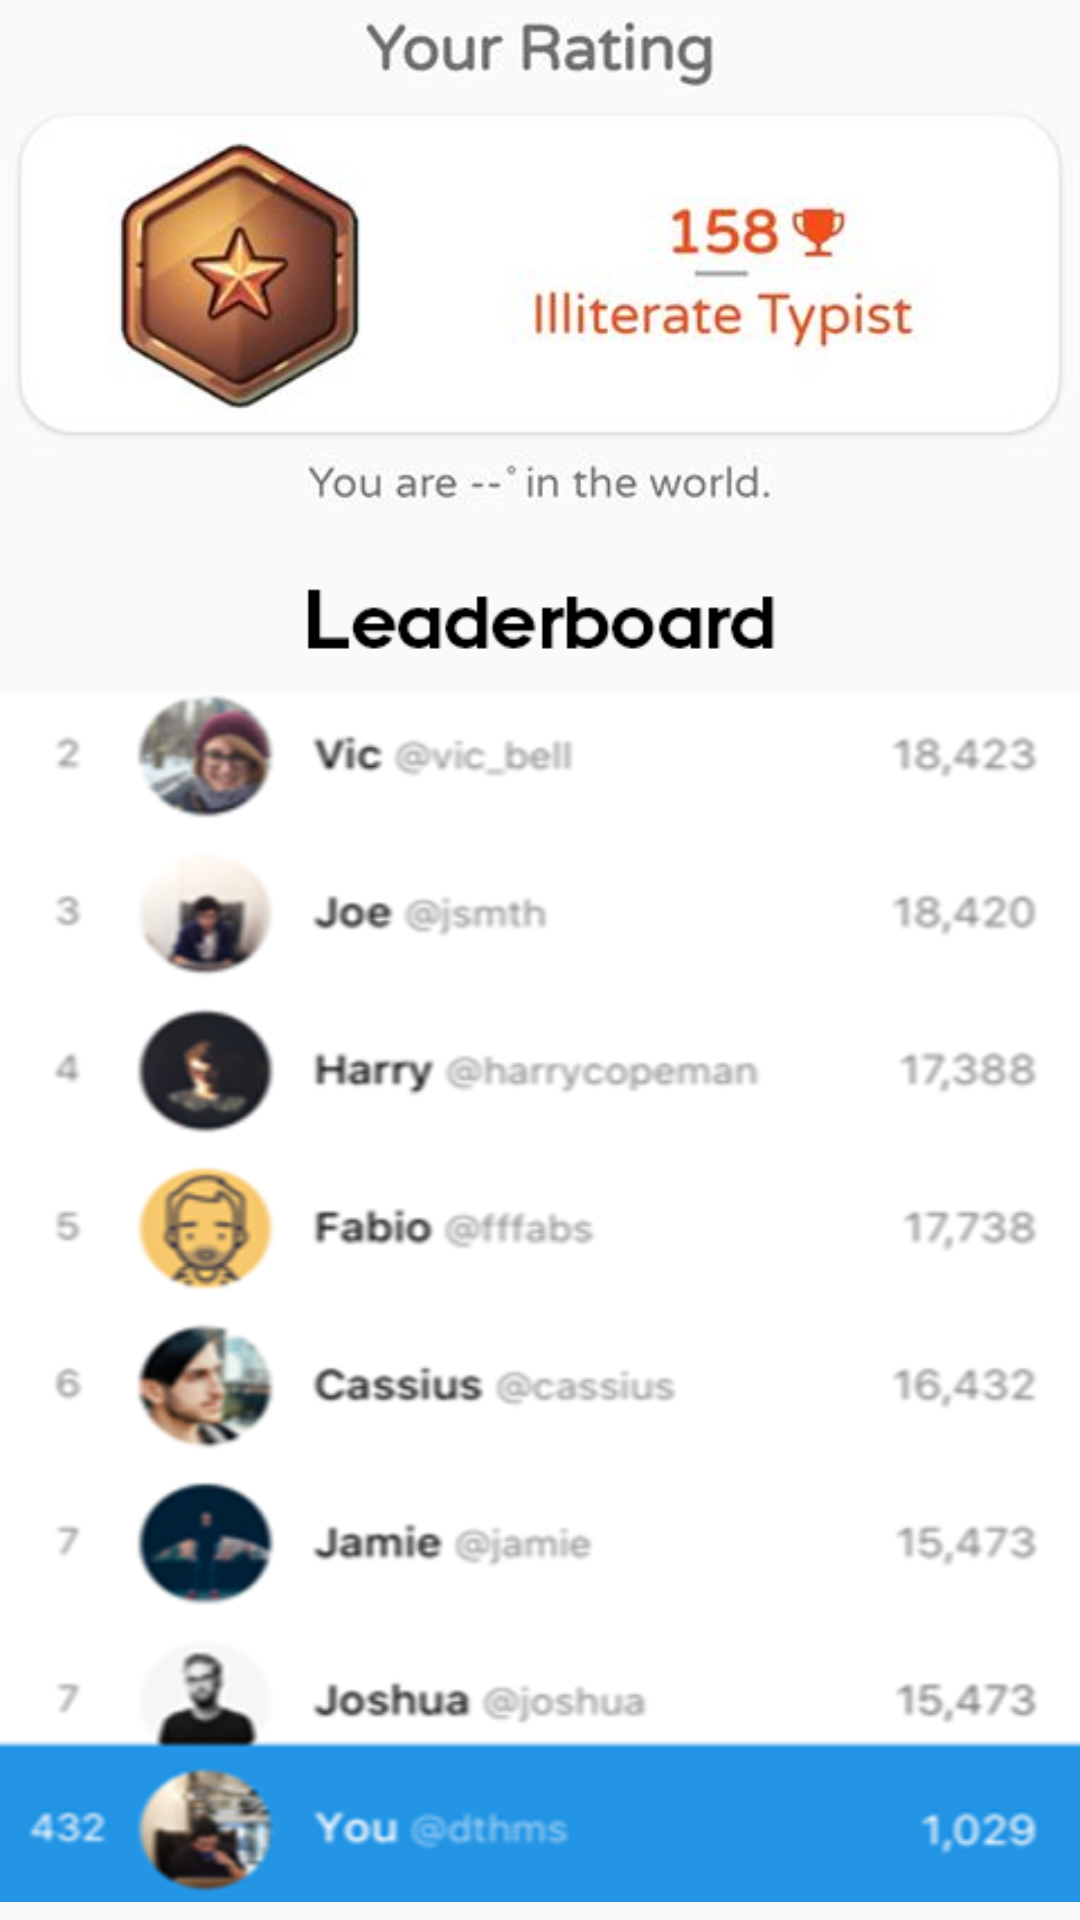

Here is an Android app screen rendered from its layout file. Give the layout XML and the strings, colors and styles it references.
<!-- AndroidManifest.xml: application theme AppTheme -->
<!-- res/layout/activity_leaderboard.xml -->
<?xml version="1.0" encoding="utf-8"?>
<androidx.constraintlayout.widget.ConstraintLayout xmlns:android="http://schemas.android.com/apk/res/android"
        xmlns:app="http://schemas.android.com/apk/res-auto"
        android:layout_width="match_parent"
        android:layout_height="match_parent">

    <ImageView
            android:id="@+id/fullscreen_content"
            android:layout_width="wrap_content"
            android:layout_height="wrap_content"
            app:layout_constraintBottom_toBottomOf="parent"
            app:layout_constraintStart_toStartOf="parent"
            app:layout_constraintTop_toTopOf="parent"
            android:src="@drawable/leaderboard"
            android:contentDescription="@string/view_leaderBoard" />
</androidx.constraintlayout.widget.ConstraintLayout>
<!-- resources referenced by this layout -->
<resources>
  <!-- drawable leaderboard: png bitmap (drawable, 146557 bytes) -->
  <style name="AppTheme" parent="Theme.AppCompat.Light.DarkActionBar">
          
          <item name="colorPrimary">@color/colorPrimary</item>
          <item name="colorPrimaryDark">@color/colorPrimaryDark</item>
          <item name="colorAccent">@color/colorAccent</item>
      </style>
  <color name="colorPrimary">#48CB04</color>
  <color name="colorPrimaryDark">#00920F</color>
  <color name="colorAccent">#E4E4E4</color>
</resources>
